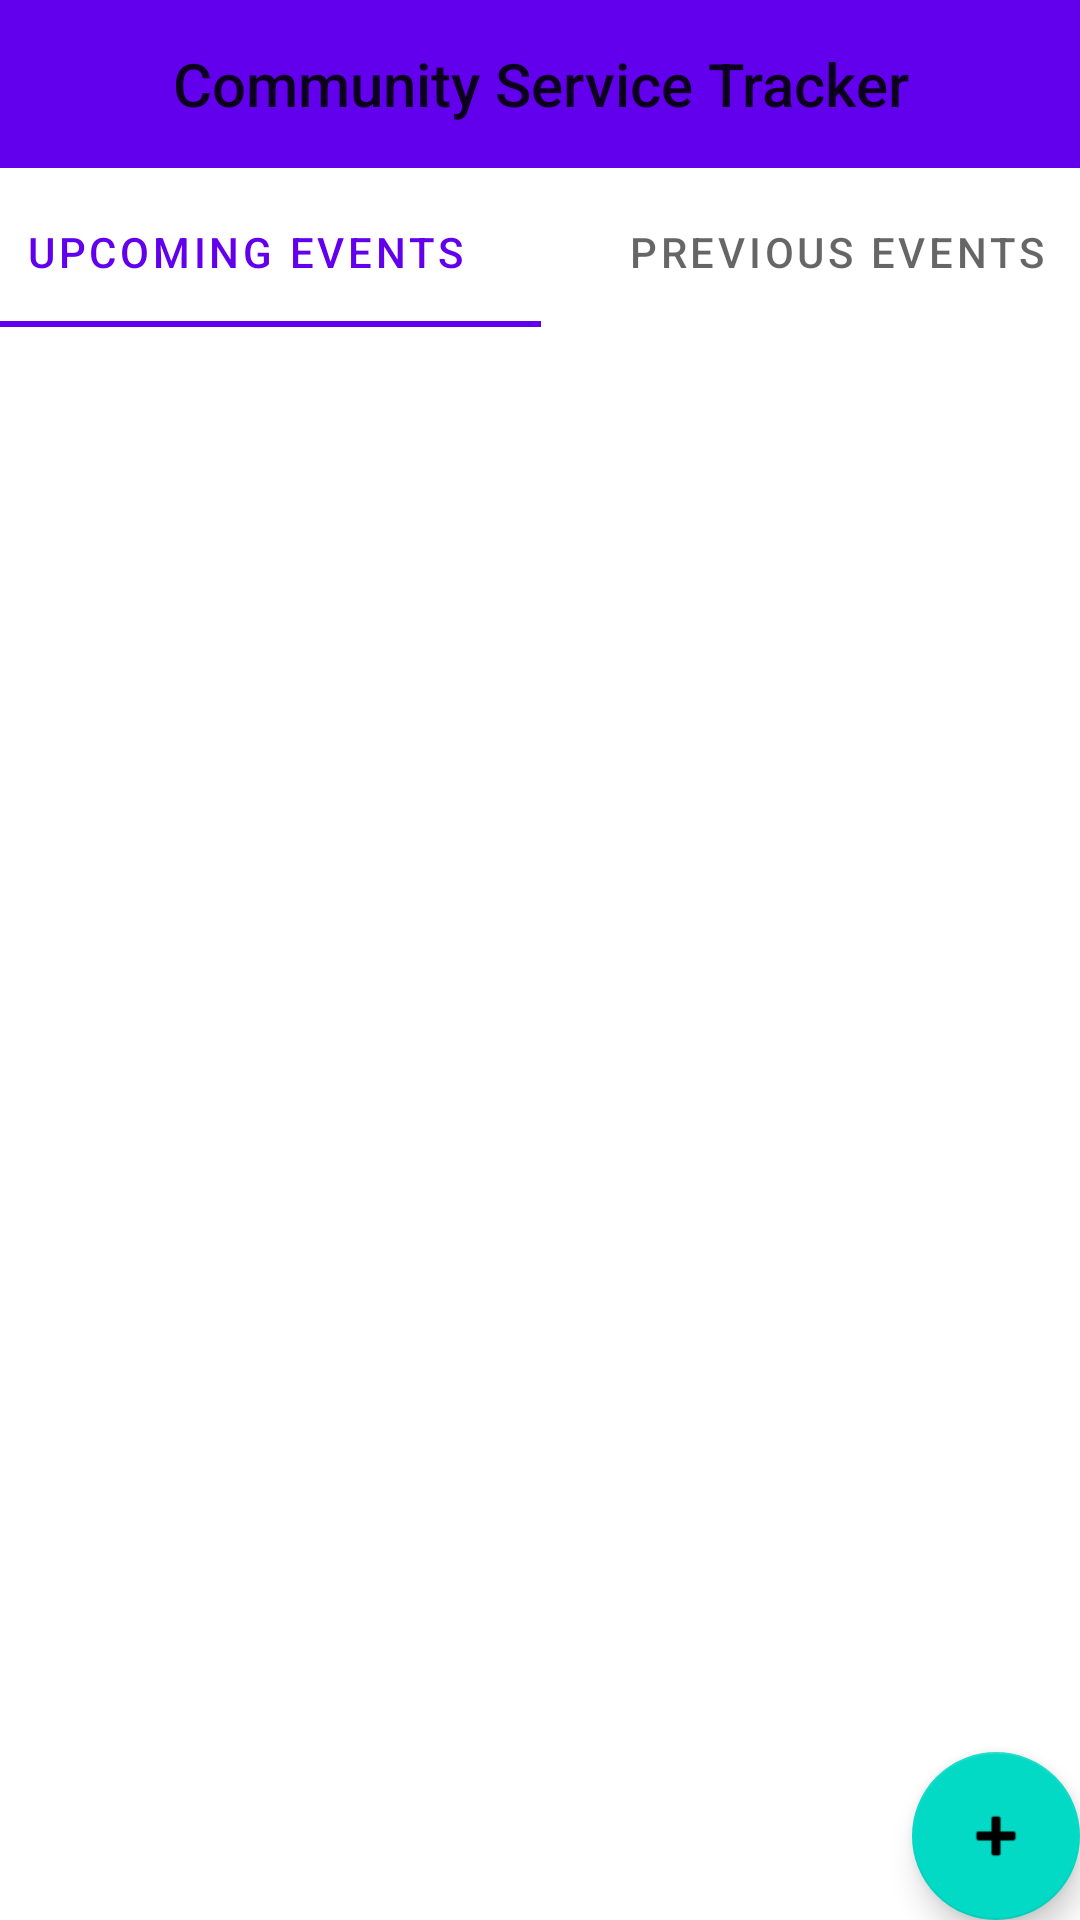

The Android layout XML behind this screen, and the referenced resources:
<!-- AndroidManifest.xml: activity theme Theme.CommunityService.NoActionBar -->
<!-- res/layout/activity_main.xml -->
<?xml version="1.0" encoding="utf-8"?>
<androidx.constraintlayout.widget.ConstraintLayout xmlns:android="http://schemas.android.com/apk/res/android"
    xmlns:app="http://schemas.android.com/apk/res-auto"
    xmlns:tools="http://schemas.android.com/tools"

    android:id="@+id/coordinatorLayout"
    android:layout_width="match_parent"
    android:layout_height="match_parent"

    tools:context=".MainActivity">

    <com.google.android.material.appbar.AppBarLayout

        android:id="@+id/appBarLayout"
        android:layout_width="match_parent"
        android:layout_height="wrap_content"
        app:layout_constraintTop_toTopOf="parent"
        tools:layout_editor_absoluteX="0dp">

        <TextView
            android:id="@+id/title"
            android:layout_width="match_parent"
            android:layout_height="wrap_content"
            android:gravity="center"
            android:minHeight="?actionBarSize"
            android:padding="@dimen/appbar_padding"
            android:text="Community Service Tracker"
            android:textAppearance="@style/TextAppearance.Widget.AppCompat.Toolbar.Title" />
    </com.google.android.material.appbar.AppBarLayout>

    <com.google.android.material.tabs.TabLayout
        android:layout_width="395dp"
        android:layout_height="50dp"
        android:layout_marginTop="59dp"
        app:layout_constraintEnd_toEndOf="parent"
        app:layout_constraintStart_toStartOf="parent"
        app:layout_constraintTop_toTopOf="parent">

        <com.google.android.material.tabs.TabItem
            android:layout_width="wrap_content"
            android:layout_height="wrap_content"
            android:text="Upcoming Events" />

        <com.google.android.material.tabs.TabItem
            android:layout_width="wrap_content"
            android:layout_height="wrap_content"
            android:text="Previous Events" />

    </com.google.android.material.tabs.TabLayout>

    <com.google.android.material.floatingactionbutton.FloatingActionButton
        android:id="@+id/fab"
        android:layout_width="wrap_content"
        android:layout_height="wrap_content"
        android:layout_gravity="bottom|end"
        android:layout_margin="@dimen/fab_margin"
        android:text="Add Event"
        app:layout_constraintBottom_toBottomOf="parent"
        app:layout_constraintEnd_toEndOf="parent"
        app:srcCompat="@android:drawable/ic_input_add" />

</androidx.constraintlayout.widget.ConstraintLayout>
<!-- resources referenced by this layout -->
<resources>
  <style name="Theme.CommunityService.NoActionBar">
          <item name="windowActionBar">false</item>
          <item name="windowNoTitle">true</item>
      </style>
</resources>
